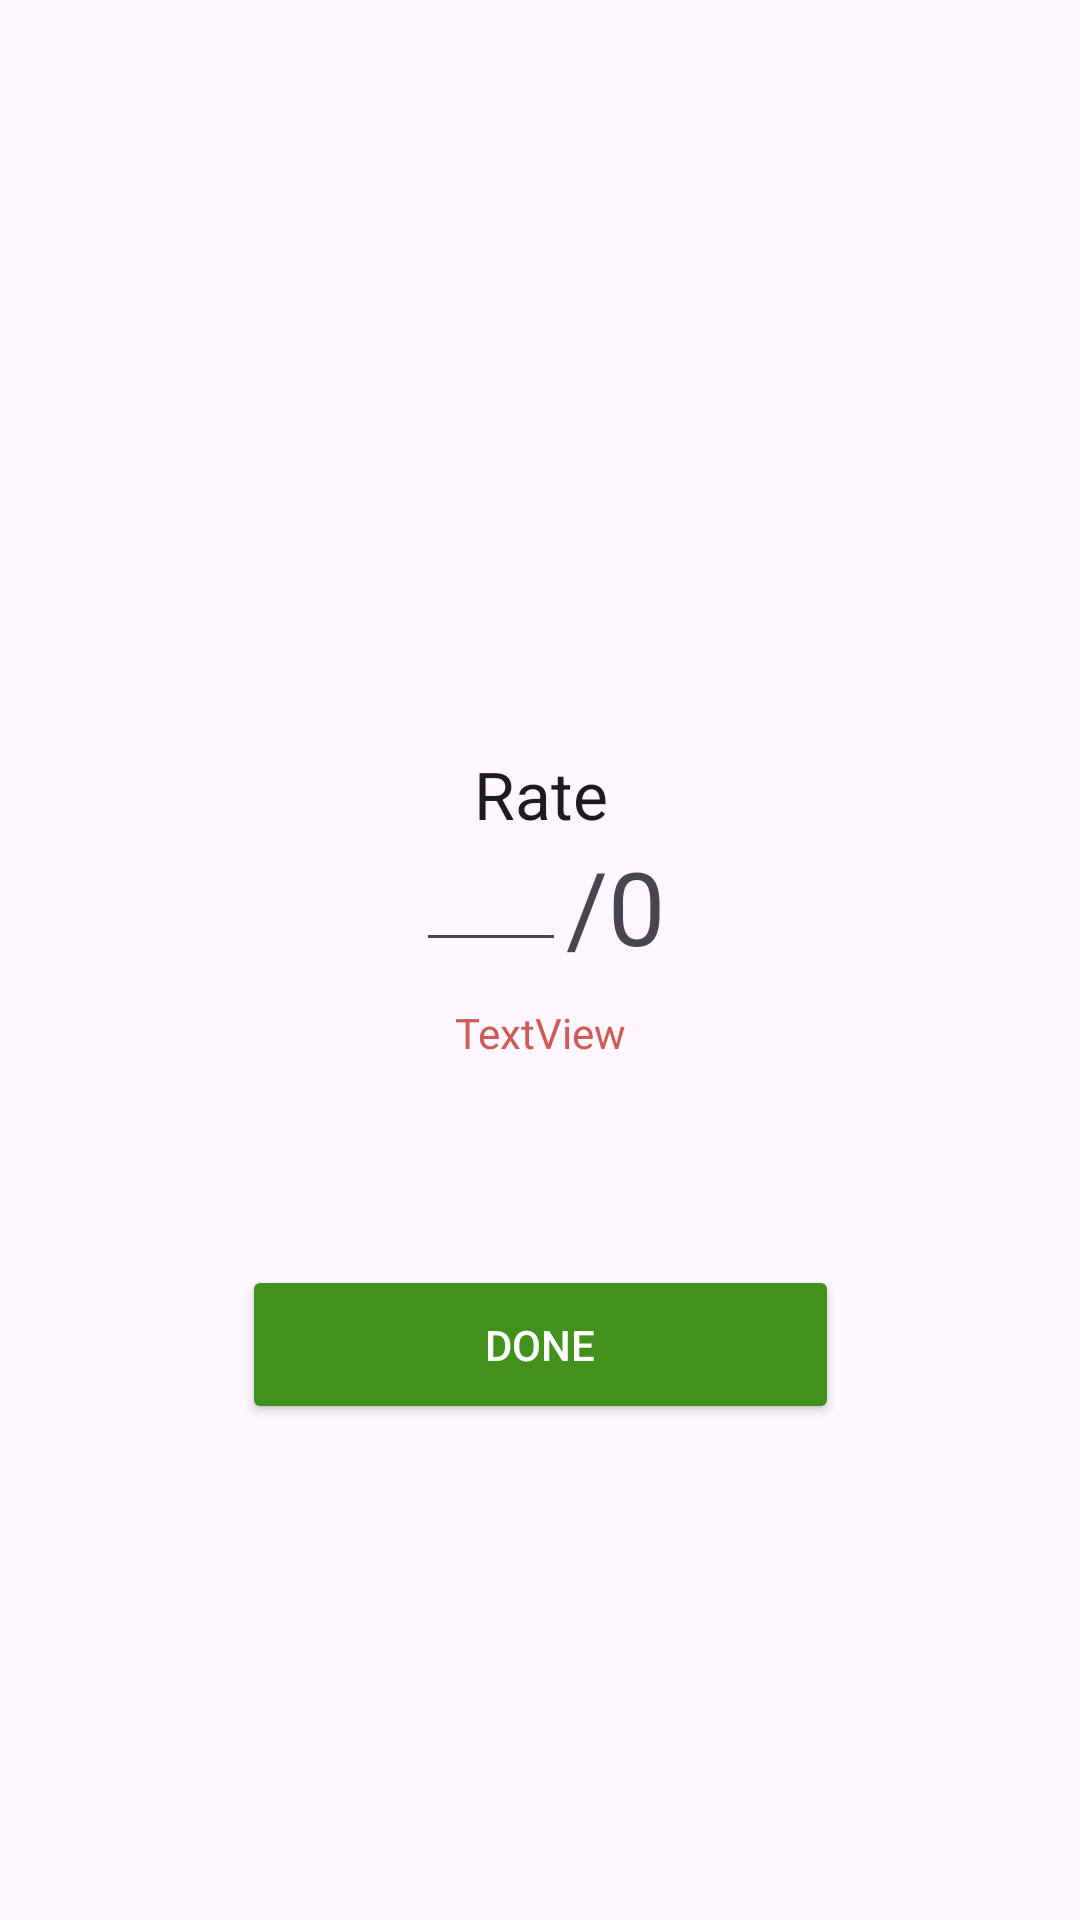

Reconstruct the res/layout file that produces this screen, plus the resources it refers to.
<!-- AndroidManifest.xml: application theme Theme.QuickCash -->
<!-- res/layout/activity_rating.xml -->
<?xml version="1.0" encoding="utf-8"?>
<androidx.constraintlayout.widget.ConstraintLayout xmlns:android="http://schemas.android.com/apk/res/android"
    xmlns:app="http://schemas.android.com/apk/res-auto"
    xmlns:tools="http://schemas.android.com/tools"
    android:layout_width="match_parent"
    android:layout_height="match_parent">

    <androidx.constraintlayout.widget.ConstraintLayout
        android:id="@+id/constraintLayout"
        android:layout_width="wrap_content"
        android:layout_height="wrap_content"
        app:layout_constraintEnd_toEndOf="parent"
        app:layout_constraintStart_toStartOf="parent"
        app:layout_constraintTop_toBottomOf="@+id/RatingHeader">

        <EditText
            android:id="@+id/ratingInput"
            android:layout_width="50dp"
            android:layout_height="wrap_content"
            android:ems="10"
            android:inputType="numberDecimal"
            app:layout_constraintStart_toStartOf="parent"
            app:layout_constraintTop_toTopOf="parent" />

        <TextView
            android:id="@+id/ratingMax"
            android:layout_width="wrap_content"
            android:layout_height="0dp"
            android:text="@string/RATING_PLACEHOLDER"
            android:textAppearance="@style/TextAppearance.AppCompat.Display1"
            app:layout_constraintStart_toEndOf="@+id/ratingInput"
            app:layout_constraintTop_toTopOf="@+id/ratingInput" />
    </androidx.constraintlayout.widget.ConstraintLayout>

    <androidx.recyclerview.widget.RecyclerView
        android:id="@+id/menuHolder"
        android:layout_width="match_parent"
        android:layout_height="70dp"
        app:layout_constraintTop_toTopOf="parent" />


    <Button
        android:id="@+id/rateButton"
        android:layout_width="199dp"
        android:layout_height="53dp"
        android:layout_marginTop="10dp"
        android:backgroundTint="@color/cash_green_dark"
        android:text="Done"
        android:textAllCaps="true"
        android:textColor="@color/white"
        app:layout_constraintBottom_toBottomOf="parent"
        app:layout_constraintEnd_toEndOf="parent"
        app:layout_constraintStart_toStartOf="parent"
        app:layout_constraintTop_toBottomOf="@+id/constraintLayout"
        app:layout_constraintVertical_bias="0.345"
        tools:ignore="MissingConstraints" />

    <TextView
        android:id="@+id/RatingHeader"
        android:layout_width="wrap_content"
        android:layout_height="wrap_content"
        android:layout_marginTop="180dp"
        android:text="@string/RATE"
        android:textAlignment="center"
        android:textAppearance="@style/TextAppearance.AppCompat.Large"
        app:layout_constraintEnd_toEndOf="parent"
        app:layout_constraintHorizontal_bias="0.501"
        app:layout_constraintStart_toStartOf="parent"
        app:layout_constraintTop_toBottomOf="@+id/menuHolder" />

    <TextView
        android:id="@+id/ratingError"
        android:layout_width="wrap_content"
        android:layout_height="wrap_content"
        android:layout_marginTop="10dp"
        android:text="TextView"
        android:textColor="@color/soft_error_red"
        app:layout_constraintEnd_toEndOf="@+id/constraintLayout"
        app:layout_constraintStart_toStartOf="@+id/constraintLayout"
        app:layout_constraintTop_toBottomOf="@+id/constraintLayout" />
</androidx.constraintlayout.widget.ConstraintLayout>
<!-- resources referenced by this layout -->
<resources>
  <color name="cash_green_dark">#43911D</color>
  <color name="soft_error_red">#CE5B56</color>
  <color name="white">#FFFFFFFF</color>
  <string name="RATE">Rate</string>
  <string name="RATING_PLACEHOLDER">/0</string>
  <style name="Theme.QuickCash" parent="Base.Theme.QuickCash" />
  <style name="Base.Theme.QuickCash" parent="Theme.Material3.DayNight.NoActionBar">
          
          <item name="colorPrimary">@color/light_grey</item>
          <item name="colorOnPrimary">@color/black</item>
          
      </style>
  <color name="light_grey">#DDDDEE</color>
  <color name="black">#FF000000</color>
</resources>
